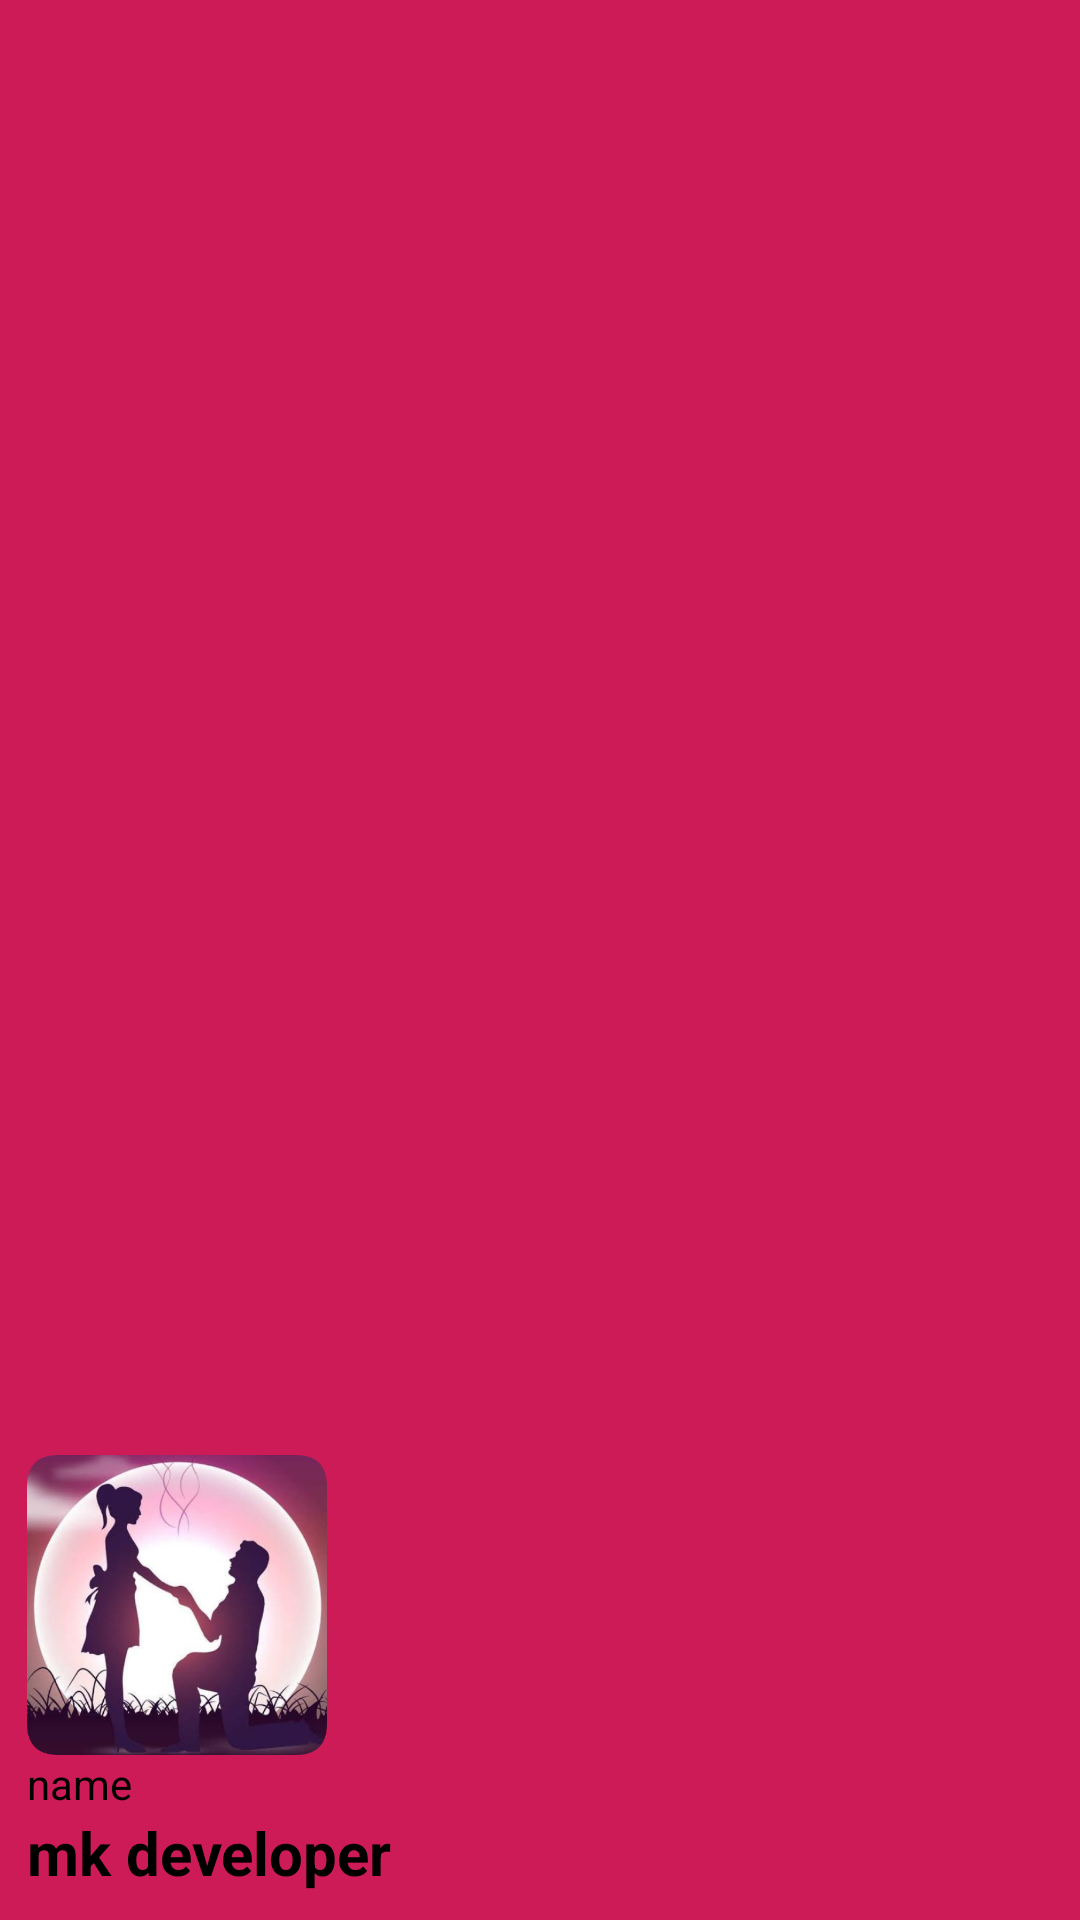

Layout XML and referenced resources for this Android screen:
<!-- AndroidManifest.xml: application theme Theme.Romantic_love -->
<!-- res/layout/header_layout.xml -->
<?xml version="1.0" encoding="utf-8"?>
<LinearLayout
    xmlns:android="http://schemas.android.com/apk/res/android"
    android:orientation="vertical"
    android:gravity="bottom"
    android:padding="9sp"
    android:background="#CD1B57"
    android:layout_width="match_parent"
    android:layout_height="200dp">


    <ImageView
        android:layout_marginTop="2sp"
        android:layout_width="100dp"
        android:layout_height="100dp"
        android:src="@drawable/icon"/>

    <TextView
        android:layout_width="wrap_content"
        android:layout_height="wrap_content"
        android:text="name"
        android:textColor="#000000"/>

    <TextView
        android:layout_width="wrap_content"
        android:layout_height="wrap_content"
        android:text="mk developer"
        android:textStyle="bold"
        android:textSize="20sp"
        android:textColor="#000000">
    </TextView>

</LinearLayout>
<!-- resources referenced by this layout -->
<resources>
  <!-- drawable icon: png bitmap (drawable, 255181 bytes) -->
  <style name="Theme.Romantic_love" parent="Base.Theme.Romantic_love" />
  <style name="Base.Theme.Romantic_love" parent="Theme.Material3.DayNight.NoActionBar">
          
          
          <item name="android:statusBarColor" tools:targetApi="l">#CD1B57</item>
      </style>
</resources>
